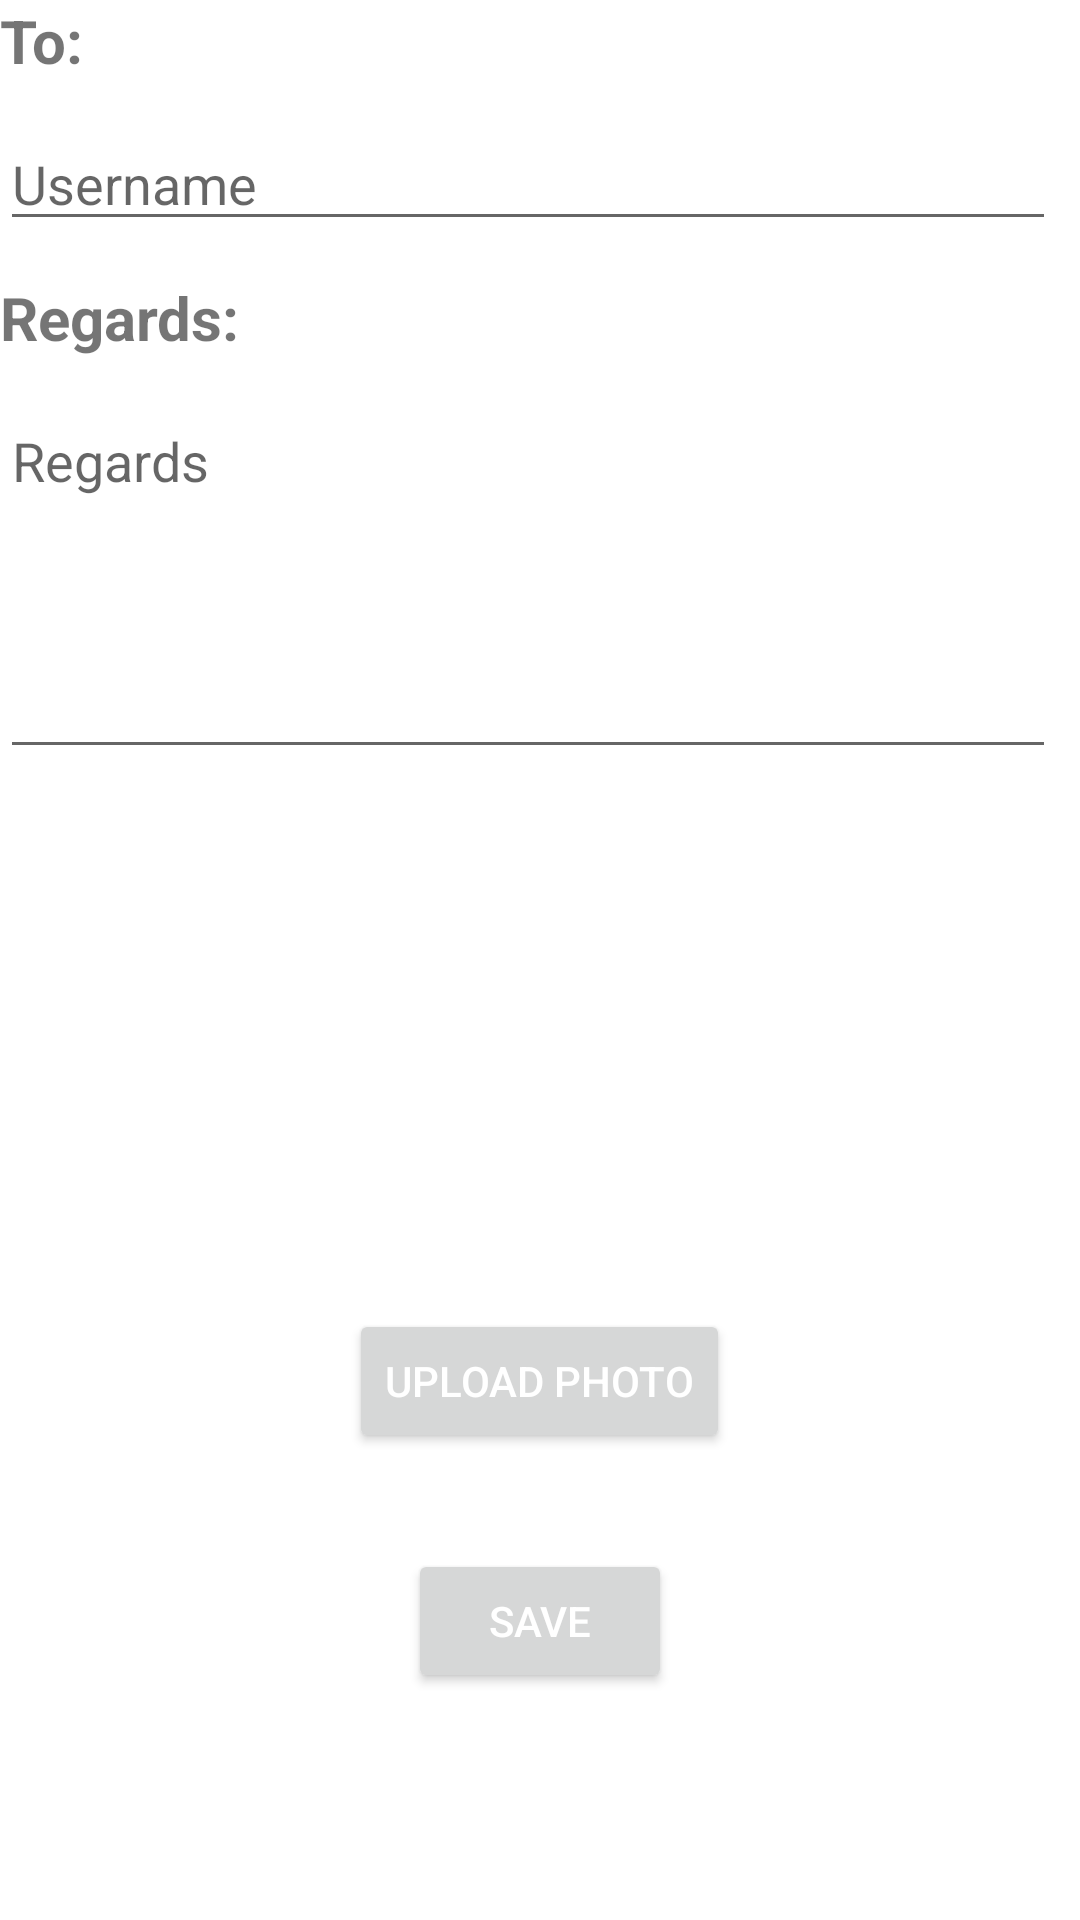

Write the Android layout XML for this screen, with the resource values it uses.
<!-- AndroidManifest.xml: application theme Theme.FinRegards -->
<!-- res/layout/activity_add_regards.xml -->
<?xml version="1.0" encoding="utf-8"?>
<LinearLayout xmlns:android="http://schemas.android.com/apk/res/android"
    xmlns:app="http://schemas.android.com/apk/res-auto"
    xmlns:tools="http://schemas.android.com/tools"
    android:layout_width="match_parent"
    android:layout_height="match_parent"
    android:animateLayoutChanges="false"
    android:animationCache="false"
    tools:context=".activity.AddRegardsActivity"
    android:orientation="vertical"
    android:layout_margin="18dp" >

    <TextView
        android:id="@+id/textView6"
        android:layout_width="wrap_content"
        android:layout_height="wrap_content"
        android:text="To:"
        android:textSize="20sp"
        android:textStyle="bold"
        app:layout_constraintBottom_toBottomOf="parent"
        app:layout_constraintEnd_toEndOf="parent"
        app:layout_constraintStart_toStartOf="parent"
        app:layout_constraintTop_toTopOf="parent"
        app:layout_constraintVertical_bias="0.110000014" />

    <EditText
        android:layout_width="match_parent"
        android:layout_height="wrap_content"
        android:ems="12"
        android:hint="Username"
        android:inputType="text"
        app:layout_constraintEnd_toEndOf="@+id/textView"
        app:layout_constraintStart_toStartOf="@+id/textView"
        app:layout_constraintTop_toBottomOf="@+id/textView"
        android:layout_marginTop="12dp"
        android:layout_marginEnd="8dp"
        android:id="@+id/username_input"/>

    <TextView
        android:id="@+id/textView"
        android:layout_width="wrap_content"
        android:layout_height="wrap_content"
        android:text="Regards: "
        android:textSize="20sp"
        android:textStyle="bold"
        android:paddingTop="12dp"
        app:layout_constraintBottom_toBottomOf="parent"
        app:layout_constraintEnd_toEndOf="parent"
        app:layout_constraintStart_toStartOf="parent"
        app:layout_constraintTop_toTopOf="parent"
        app:layout_constraintVertical_bias="0.110000014" />

    <EditText
        android:layout_width="match_parent"
        android:layout_height="125dp"
        android:ems="10"
        android:hint="Regards"
        android:gravity="start|top"
        android:inputType="textMultiLine"
        app:layout_constraintEnd_toEndOf="@+id/textView"
        app:layout_constraintStart_toStartOf="@+id/textView"
        app:layout_constraintTop_toBottomOf="@+id/textView"
        android:layout_marginTop="12dp"
        android:layout_marginEnd="8dp"
        android:id="@+id/regards_input"/>

    <ImageView
        android:id="@+id/img_create"
        android:layout_width="120dp"
        android:layout_height="120dp"
        android:layout_gravity="center"
        android:layout_marginTop="48dp"
        app:layout_constraintBottom_toBottomOf="parent"
        app:layout_constraintEnd_toEndOf="parent"
        app:layout_constraintHorizontal_bias="0.0"
        app:layout_constraintStart_toStartOf="parent"
        app:layout_constraintTop_toBottomOf="@+id/jmlh_htl"
        app:layout_constraintVertical_bias="0.195"
        app:srcCompat="@mipmap/ic_launcher" />

    <Button
        android:id="@+id/upload_btn"
        android:layout_width="wrap_content"
        android:layout_height="wrap_content"
        android:layout_marginTop="12dp"
        android:text="Upload Photo"
        android:textColor="#ffffff"
        android:layout_gravity="center" />

    <Button
        android:id="@+id/save_btn"
        android:layout_width="wrap_content"
        android:layout_height="wrap_content"
        android:layout_marginTop="32dp"
        android:text="Save"
        android:textColor="#ffffff"
        android:layout_gravity="center" />

</LinearLayout>
<!-- resources referenced by this layout -->
<resources>
  <style name="Theme.FinRegards" parent="Theme.MaterialComponents.DayNight.DarkActionBar">
          
          <item name="colorPrimary">@color/purple_500</item>
          <item name="colorPrimaryVariant">@color/purple_700</item>
          <item name="colorOnPrimary">@color/white</item>
          
          <item name="colorSecondary">@color/teal_200</item>
          <item name="colorSecondaryVariant">@color/teal_700</item>
          <item name="colorOnSecondary">@color/black</item>
          
          <item name="android:statusBarColor" tools:targetApi="l">?attr/colorPrimaryVariant</item>
          
      </style>
  <color name="purple_500">#945DE3</color>
  <color name="purple_700">#714DC5</color>
  <color name="white">#FFFFFFFF</color>
  <color name="teal_200">#FF03DAC5</color>
  <color name="teal_700">#FF018786</color>
  <color name="black">#FF000000</color>
</resources>
